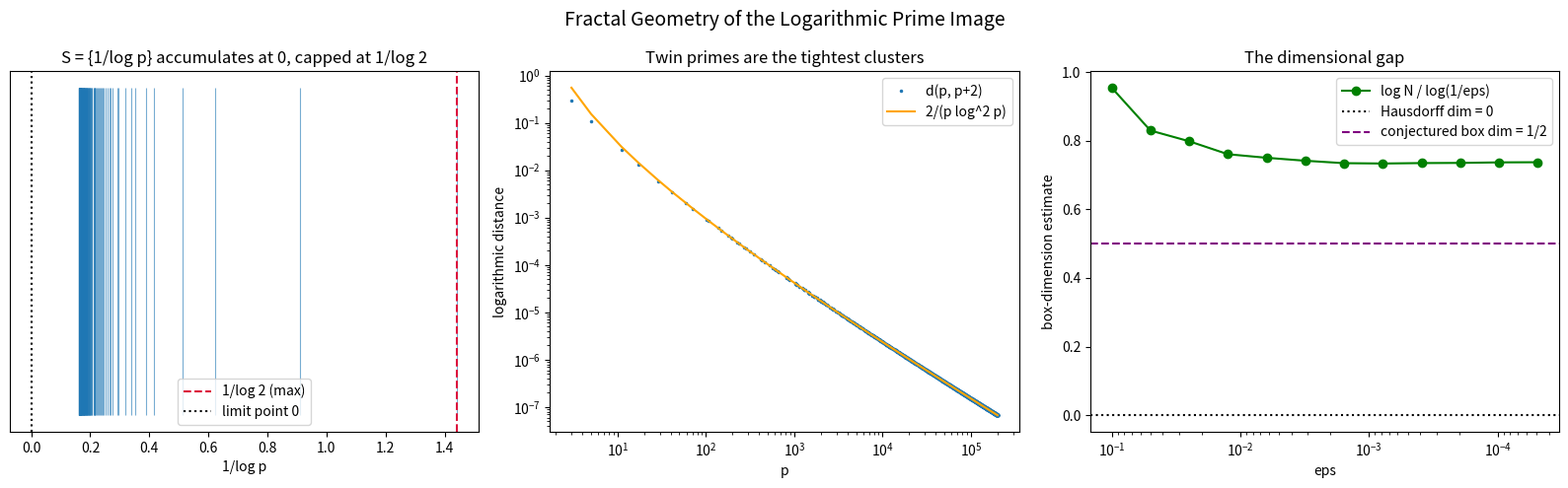

Here is the Python script that generated this plot:
"""
Visualization of the logarithmic prime image S = { 1/log p : p prime }.

Produces three panels:
  (left)   the points 1/log p on the interval (0, 1/log 2], showing the
           accumulation toward 0 and the spread of small primes;
  (middle) twin-prime distances d(p,p+2) vs the asymptotic 2/(p log^2 p);
  (right)  the box-counting estimate log N(eps)/log(1/eps) vs eps, the
           empirical box dimension contrasted with Hausdorff dimension 0.

Requires matplotlib. Run:  python visualization.py
"""

from __future__ import annotations

import math

import matplotlib.pyplot as plt


def primes_up_to(limit: int) -> list[int]:
    if limit < 2:
        return []
    sieve = [True] * (limit + 1)
    sieve[0] = sieve[1] = False
    for i in range(2, int(limit ** 0.5) + 1):
        if sieve[i]:
            for j in range(i * i, limit + 1, i):
                sieve[j] = False
    return [i for i, v in enumerate(sieve) if v]


def main() -> None:
    fig, axes = plt.subplots(1, 3, figsize=(16, 5))

    # Panel 1: the set S on the line
    ps = primes_up_to(500)
    vals = [1.0 / math.log(p) for p in ps]
    axes[0].vlines(vals, 0, 1, color="#1f77b4", alpha=0.6, linewidth=0.8)
    axes[0].axvline(1.0 / math.log(2), color="crimson", linestyle="--",
                    label="1/log 2 (max)")
    axes[0].axvline(0.0, color="black", linestyle=":", label="limit point 0")
    axes[0].set_title("S = {1/log p} accumulates at 0, capped at 1/log 2")
    axes[0].set_xlabel("1/log p")
    axes[0].set_yticks([])
    axes[0].legend()

    # Panel 2: twin distances vs asymptotic
    pset = set(primes_up_to(200000))
    tp = [(p, p + 2) for p in sorted(pset) if p >= 3 and (p + 2) in pset]
    xs = [p for p, _ in tp]
    d = [abs(1 / math.log(p) - 1 / math.log(q)) for p, q in tp]
    asy = [2.0 / (p * math.log(p) ** 2) for p, _ in tp]
    axes[1].loglog(xs, d, ".", ms=3, label="d(p, p+2)")
    axes[1].loglog(xs, asy, "-", color="orange", label="2/(p log^2 p)")
    axes[1].set_title("Twin primes are the tightest clusters")
    axes[1].set_xlabel("p")
    axes[1].set_ylabel("logarithmic distance")
    axes[1].legend()

    # Panel 3: box-counting dimension estimate
    pts = [1.0 / math.log(p) for p in primes_up_to(2_000_000)]
    eps = 0.1
    es, rs = [], []
    for _ in range(12):
        n = len({math.floor(x / eps) for x in pts})
        es.append(eps)
        rs.append(math.log(n) / math.log(1.0 / eps))
        eps /= 2.0
    axes[2].semilogx(es, rs, "o-", color="green", label="log N / log(1/eps)")
    axes[2].axhline(0.0, color="black", linestyle=":",
                    label="Hausdorff dim = 0")
    axes[2].axhline(0.5, color="purple", linestyle="--",
                    label="conjectured box dim = 1/2")
    axes[2].set_title("The dimensional gap")
    axes[2].set_xlabel("eps")
    axes[2].set_ylabel("box-dimension estimate")
    axes[2].invert_xaxis()
    axes[2].legend()

    fig.suptitle("Fractal Geometry of the Logarithmic Prime Image",
                 fontsize=14)
    fig.tight_layout()
    fig.savefig("prime_fractal.png", dpi=150)
    print("Saved prime_fractal.png")


if __name__ == "__main__":
    main()
